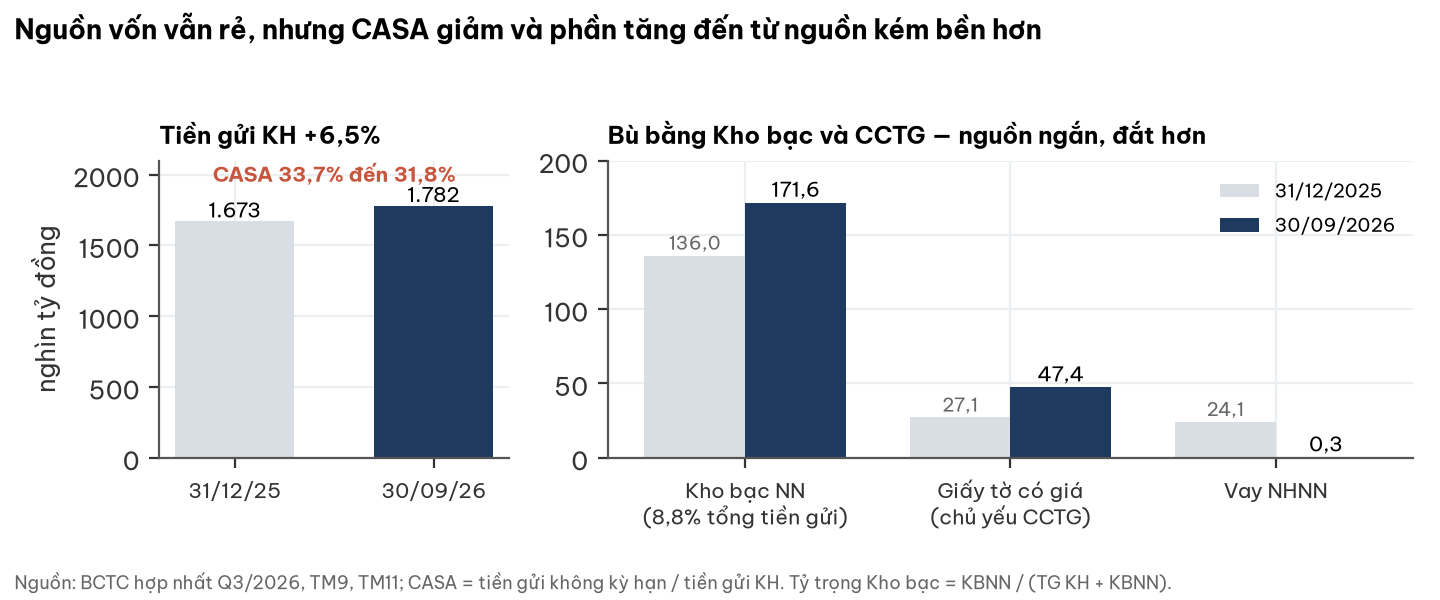

The table this chart was drawn from, first rows:
nguon, d31_12_25, d30_09_26
Tiền gửi khách hàng, 1672535, 1781703
Tiền gửi Kho bạc NN, 136001, 171617
Giấy tờ có giá, 27101, 47392
Vay NHNN, 24127, 282
